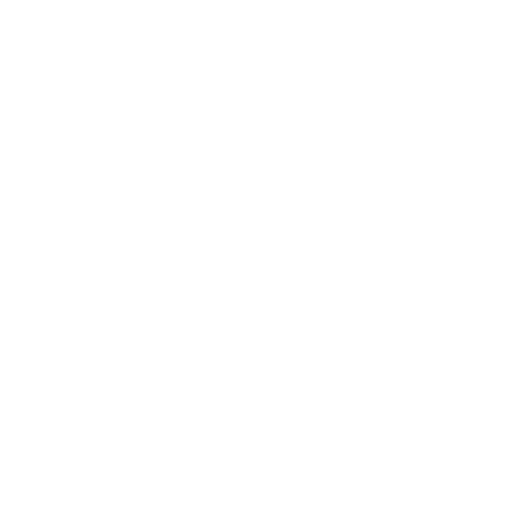
t = 0.00 s
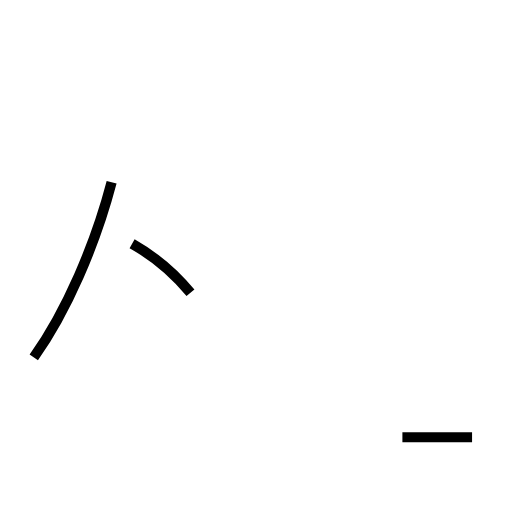
t = 0.99 s
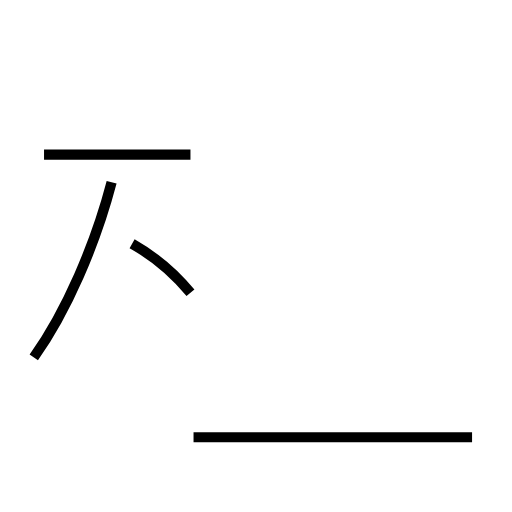
t = 2.03 s
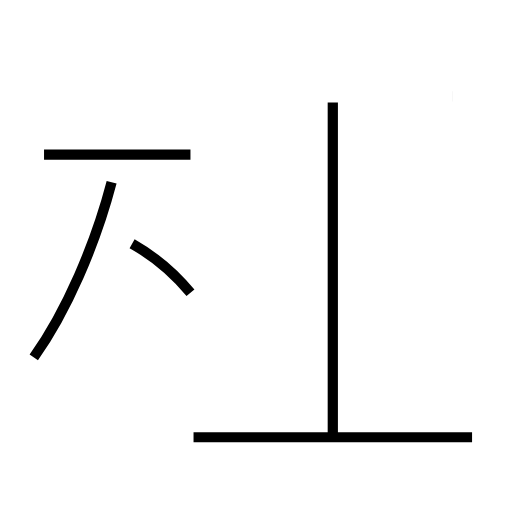
t = 3.01 s
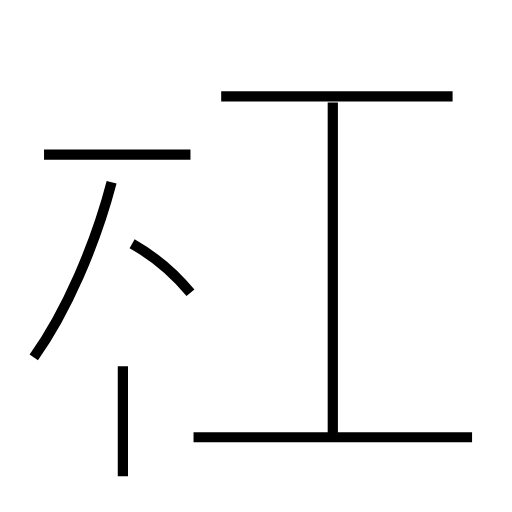
t = 4.01 s
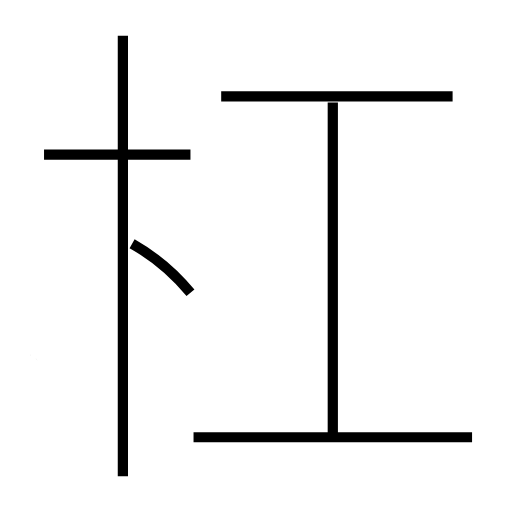
t = 4.97 s

The animated SVG that drew these frames (rendered in a browser with its animation timeline set to each time). Animation: 7 SMIL elements (animate=7); one cycle of 4.97 s.

<?xml version='1.0' encoding='utf-8'?>
<svg viewBox="0.0 -6.0 50.0 50.0" version="1.1" xmlns="http://www.w3.org/2000/svg"><rect x="-1000" y="-1000" width="2000" height="2000" stroke="white" fill="white" /><g style="fill:none;stroke:#000000;stroke-width:1"><path d="M 3.3 -9.1 C 6.5 -13.6 9.3 -20.1 10.9 -26.2 " transform="translate(0.0 38.0)" stroke-dasharray="18.80484203872239" stroke-dashoffset="18.80484203872239"><animate attributeName="stroke-dashoffset" from="18.80484203872239" to="0" dur="0.5641452611616717s" begin="0s; anim_end.end" fill="freeze" id="anim0" /></path><path d="M 18.6 -15.4 C 17.2 -17.1 15.2 -18.9 12.9 -20.2 " transform="translate(0.0 38.0)" stroke-dasharray="7.49193360346797" stroke-dashoffset="7.49193360346797"><animate attributeName="stroke-dashoffset" from="7.49193360346797" to="0" dur="0.2247580081040391s" begin="anim0.end" fill="freeze" id="anim1" /></path><path d="M 46.1 -1.3 L 18.9 -1.3 " transform="translate(0.0 38.0)" stroke-dasharray="27.200000000000003" stroke-dashoffset="27.200000000000003"><animate attributeName="stroke-dashoffset" from="27.200000000000003" to="0" dur="0.8160000000000001s" begin="anim1.end" fill="freeze" id="anim2" /></path><path d="M 18.6 -28.9 L 4.3 -28.9 " transform="translate(0.0 38.0)" stroke-dasharray="14.3" stroke-dashoffset="14.3"><animate attributeName="stroke-dashoffset" from="14.3" to="0" dur="0.429s" begin="anim2.end" fill="freeze" id="anim3" /></path><path d="M 32.5 -1.6 L 32.5 -34.0 " transform="translate(0.0 38.0)" stroke-dasharray="32.4" stroke-dashoffset="32.4"><animate attributeName="stroke-dashoffset" from="32.4" to="0" dur="0.972s" begin="anim3.end" fill="freeze" id="anim4" /></path><path d="M 44.2 -34.6 L 21.6 -34.6 " transform="translate(0.0 38.0)" stroke-dasharray="22.6" stroke-dashoffset="22.6"><animate attributeName="stroke-dashoffset" from="22.6" to="0" dur="0.678s" begin="anim4.end" fill="freeze" id="anim5" /></path><path d="M 12.0 2.5 L 12.0 -40.5" transform="translate(0.0 38.0)" stroke-dasharray="43.0" stroke-dashoffset="43.0"><animate attributeName="stroke-dashoffset" from="43.0" to="0" dur="1.29s" begin="anim5.end" fill="freeze" id="anim_end" /></path></g></svg>
